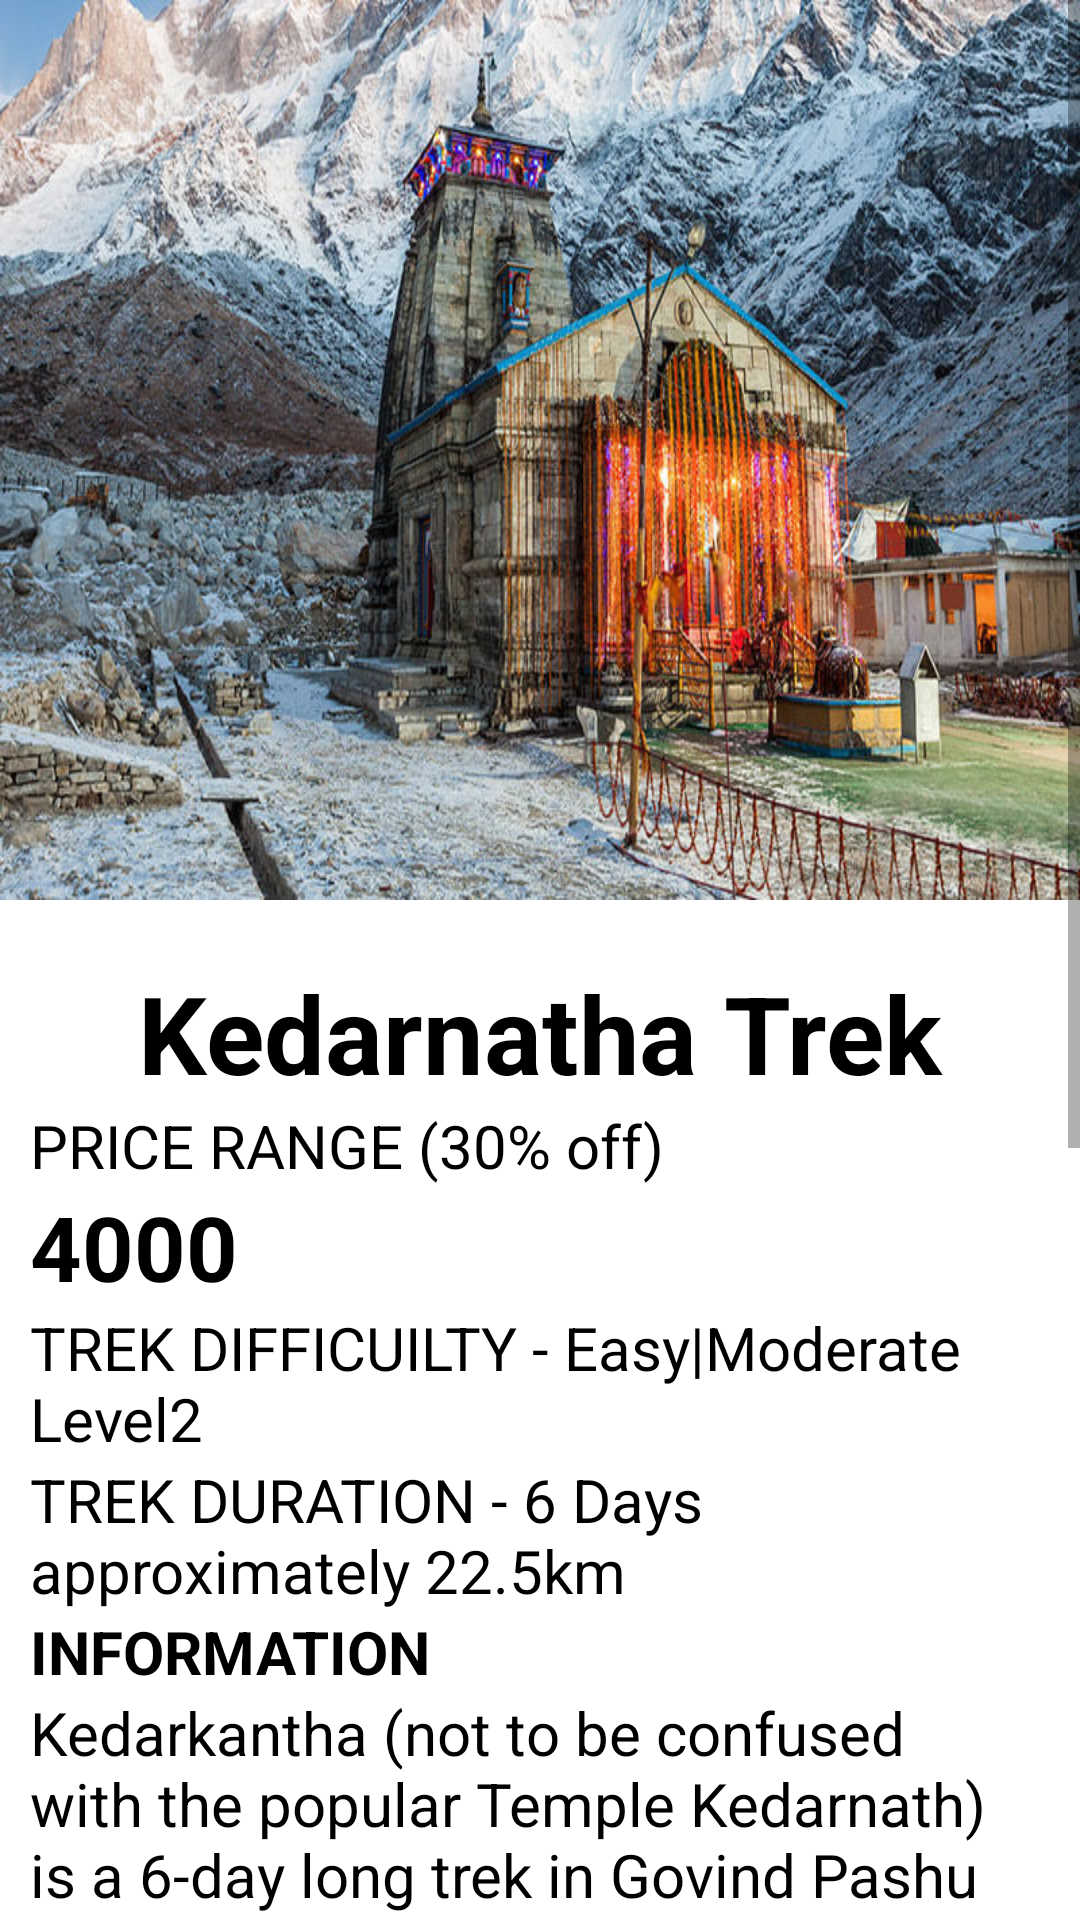

Write the Android layout XML for this screen, with the resource values it uses.
<!-- AndroidManifest.xml: fallback theme Theme.MaterialComponents.DayNight.NoActionBar -->
<!-- res/layout/activity_kedarnath.xml -->
<?xml version="1.0" encoding="utf-8"?>
<ScrollView xmlns:android="http://schemas.android.com/apk/res/android"
    xmlns:app="http://schemas.android.com/apk/res-auto"
    xmlns:tools="http://schemas.android.com/tools"
    android:layout_width="match_parent"
    android:layout_height="match_parent"
    tools:context=".Kedarnath">

    <LinearLayout
        android:layout_width="match_parent"
        android:layout_height="match_parent"
        android:orientation="vertical">

        <ImageView
            android:id="@+id/imageView3"
            android:layout_width="match_parent"
            android:layout_height="300dp"
            android:scaleType="fitXY"
            app:srcCompat="@drawable/kedarnathtrek" />

        <LinearLayout
            android:layout_width="match_parent"
            android:layout_height="match_parent"
            android:background="@color/white"
            android:orientation="vertical">
            <TextView
                android:id="@+id/textView3"
                android:layout_width="match_parent"
                android:layout_height="wrap_content"
                android:layout_marginTop="20dp"
                android:text="Kedarnatha Trek"
                android:gravity="center"
                android:textColor="#000"
                android:textSize="36dp"
                android:textStyle="bold" />
            <TextView
                android:layout_width="match_parent"
                android:layout_height="wrap_content"
                android:textColor="#000"
                android:layout_marginStart="10dp"
                android:text="PRICE RANGE (30% off)"
                android:textSize="20dp"/>

            <TextView
                android:layout_width="match_parent"
                android:layout_height="wrap_content"
                android:textColor="#000"
                android:layout_marginStart="10dp"
                android:text="4000"
                android:id="@+id/kedarnathPrice"
                android:textStyle="bold"
                android:textSize="30dp"/>

            <TextView
                android:layout_width="match_parent"
                android:layout_height="wrap_content"
                android:textColor="#000"
                android:text="TREK DIFFICUILTY - Easy|Moderate Level2"
                android:textSize="20dp"
                android:layout_marginStart="10dp"/>
            <TextView
                android:layout_width="match_parent"
                android:layout_height="wrap_content"
                android:textColor="#000"
                android:text="TREK DURATION - 6 Days approximately 22.5km"
                android:textSize="20dp"
                android:layout_marginStart="10dp"/>
            <TextView
                android:layout_width="match_parent"
                android:layout_height="wrap_content"
                android:textColor="#000"
                android:text="INFORMATION"
                android:textStyle="bold"
                android:layout_marginStart="10dp"
                android:textSize="20dp"/>
            <TextView
                android:layout_width="match_parent"
                android:layout_height="wrap_content"
                android:textColor="#000"
                android:layout_marginStart="10dp"
                android:text="Kedarkantha (not to be confused with the popular Temple Kedarnath) is a 6-day long trek in Govind Pashu Vihar National Park in Uttarakhand (6 when including the travel days from Dehradun to the base camp and back). Kedarkantha is easily one of the most popular treks in India — popular amongst seasoned trekkers and beginners alike."
                android:textSize="20dp"/>
            <TextView
                android:layout_width="match_parent"
                android:layout_height="wrap_content"
                android:textColor="#000"
                android:text="Photos : "
                android:layout_marginStart="10dp"
                android:textSize="20dp"
                android:textStyle="bold"/>
        </LinearLayout>
        <LinearLayout
            android:layout_width="match_parent"
            android:layout_height="wrap_content"
            android:orientation="horizontal">

            <ImageView
                android:id="@+id/imageView11"
                android:layout_width="wrap_content"
                android:layout_height="150dp"
                android:layout_weight="1"
                android:layout_marginStart="10dp"
                android:scaleType="fitXY"
                app:srcCompat="@drawable/kedarnathtrek" />
            <ImageView
                android:id="@+id/imageView10"
                android:layout_width="wrap_content"
                android:layout_height="150dp"
                android:layout_marginStart="10dp"
                android:layout_marginEnd="10dp"
                android:layout_weight="1"
                android:scaleType="fitXY"
                app:srcCompat="@drawable/kalsubaipeaktrek" />
        </LinearLayout>
        <Button
            android:id="@+id/Book"
            android:layout_width="155dp"
            android:layout_height="49dp"
            android:layout_marginLeft="130dp"
            android:layout_marginRight="70dp"
            android:layout_marginBottom="20dp"
            android:text="BOOK A TRIP"
            android:layout_marginTop="20dp"
            android:layout_below="@+id/password2"
            android:backgroundTint="#fece2f"/>

    </LinearLayout>

</ScrollView>
<!-- resources referenced by this layout -->
<resources>
  <color name="white">#FFFFFFFF</color>
  <!-- drawable kedarnathtrek: png bitmap (drawable-v24, 151779 bytes) -->
</resources>
